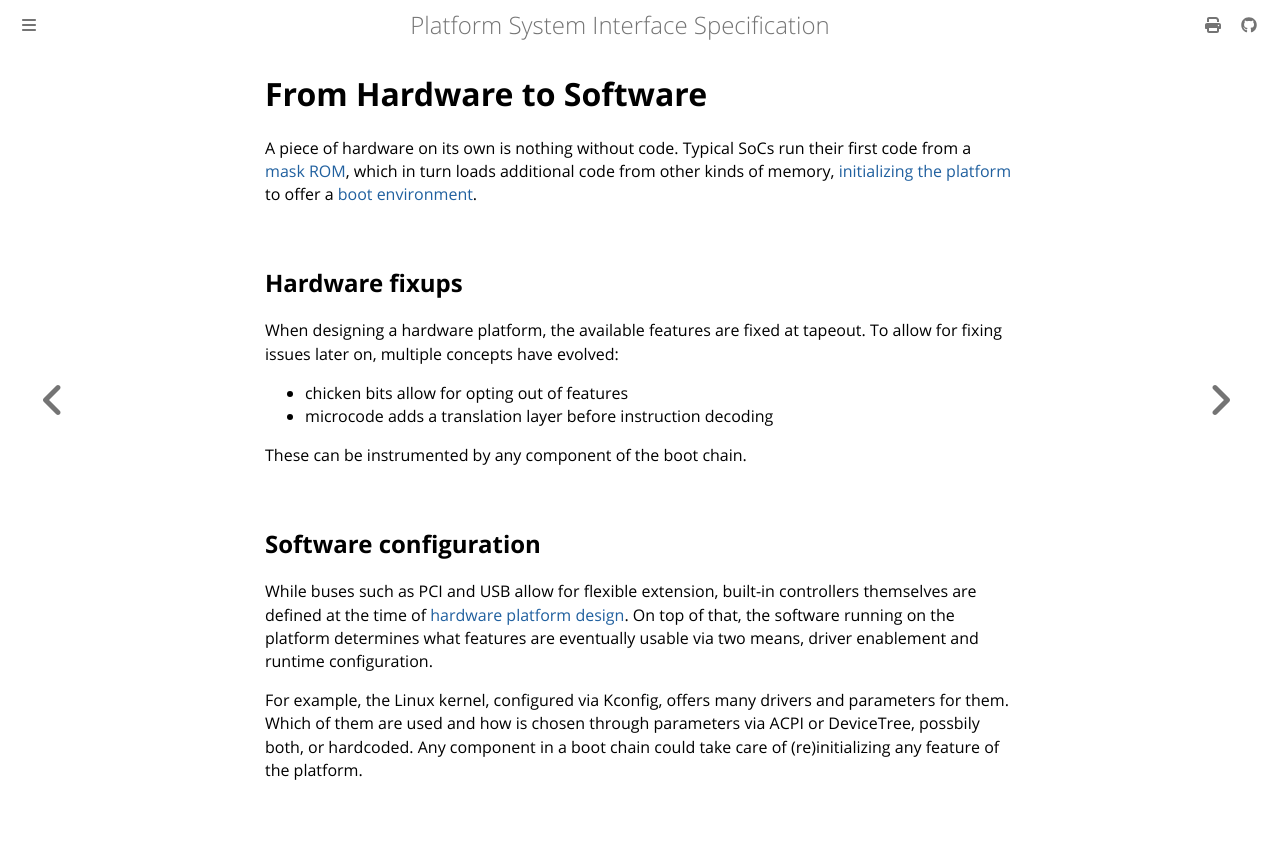

repository: platform-system-interface/psi-spec · page: bootstrapping.html · generator: mdbook

# From Hardware to Software

A piece of hardware on its own is nothing without code. Typical SoCs run their
first code from a [mask ROM](mask-roms-loaders.md), which in turn loads
additional code from other kinds of memory, [initializing the platform](
platform-initialization.md) to offer a [boot environment](boot-environments.md).

## Hardware fixups

When designing a hardware platform, the available features are fixed at tapeout.
To allow for fixing issues later on, multiple concepts have evolved:

- chicken bits allow for opting out of features
- microcode adds a translation layer before instruction decoding

These can be instrumented by any component of the boot chain.

## Software configuration

While buses such as PCI and USB allow for flexible extension, built-in
controllers themselves are defined at the time of [hardware platform design](
hw-sw-codesign.md). On top of that, the software running on the platform
determines what features are eventually usable via two means, driver enablement
and runtime configuration.

For example, the Linux kernel, configured via Kconfig, offers many drivers and
parameters for them. Which of them are used and how is chosen through parameters
via ACPI or DeviceTree, possbily both, or hardcoded. Any component in a boot
chain could take care of (re)initializing any feature of the platform.
